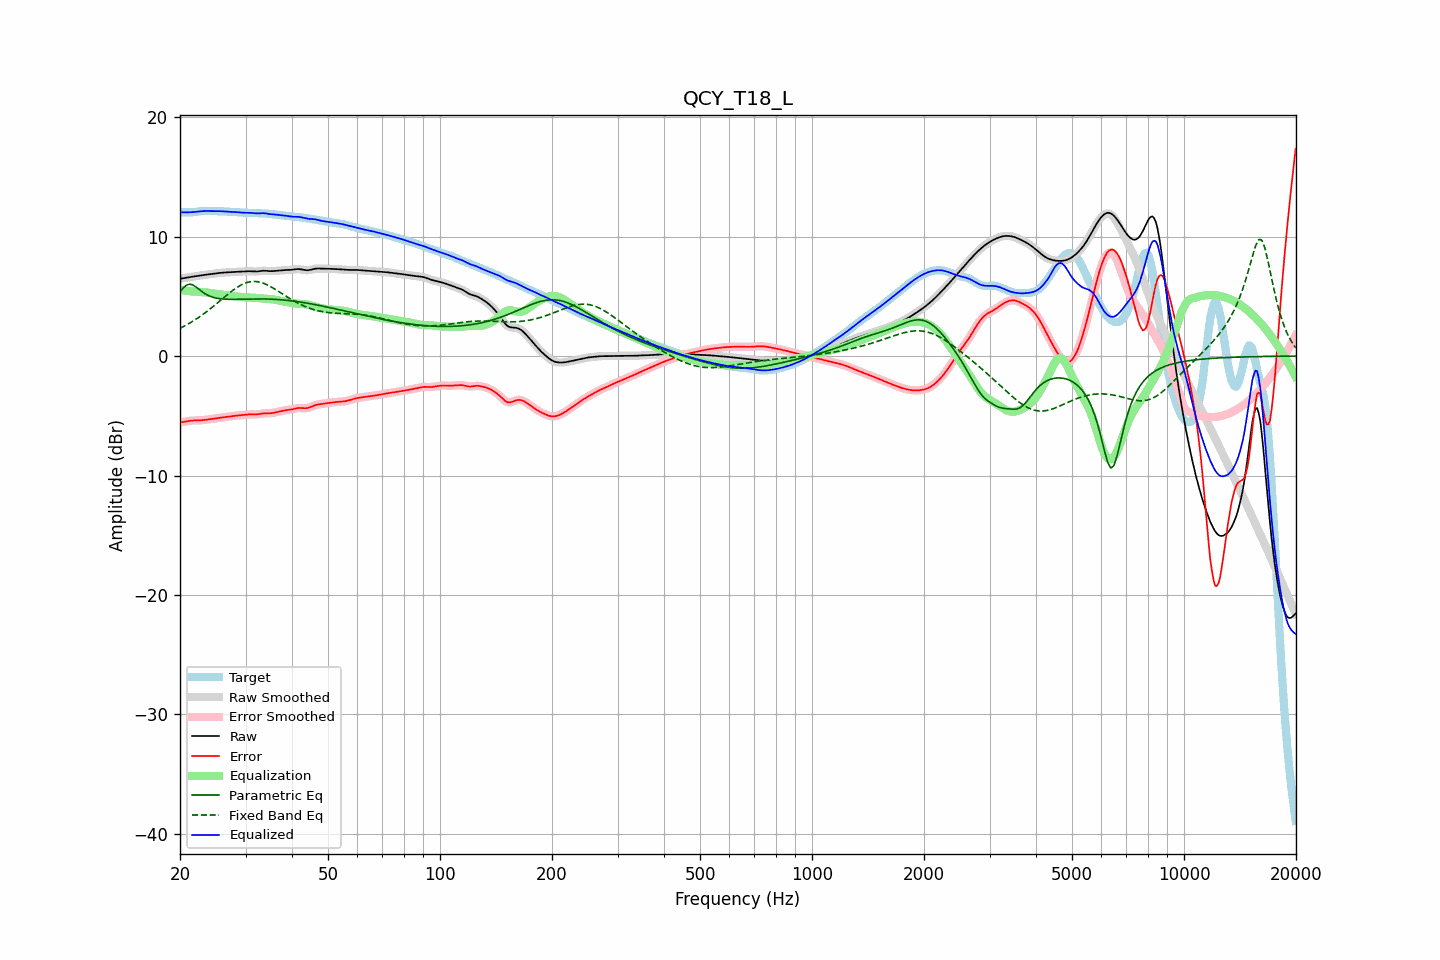

The table this chart was drawn from, first rows:
frequency, raw, error, smoothed, error_smoothed, equalization, parametric_eq, fixed_band_eq, equalized_raw, equalized_smoothed, target
20.00, 6.47, -5.55, 6.47, -5.55, 5.56, 5.38, 2.32, 12.03, 12.03, 12.01
20.20, 6.49, -5.54, 6.49, -5.53, 5.53, 5.54, 2.39, 12.03, 12.03, 12.03
20.40, 6.52, -5.52, 6.52, -5.52, 5.51, 5.70, 2.46, 12.03, 12.03, 12.04
20.61, 6.54, -5.50, 6.54, -5.50, 5.49, 5.82, 2.53, 12.03, 12.03, 12.04
20.81, 6.57, -5.47, 6.57, -5.47, 5.47, 5.94, 2.60, 12.03, 12.03, 12.04
21.02, 6.59, -5.45, 6.59, -5.45, 5.45, 5.98, 2.68, 12.03, 12.03, 12.03
21.23, 6.61, -5.42, 6.61, -5.42, 5.43, 6.02, 2.76, 12.04, 12.04, 12.03
21.44, 6.63, -5.41, 6.63, -5.41, 5.42, 5.99, 2.84, 12.05, 12.05, 12.04
21.66, 6.65, -5.40, 6.65, -5.40, 5.40, 5.96, 2.92, 12.05, 12.05, 12.05
21.87, 6.67, -5.39, 6.67, -5.39, 5.39, 5.87, 3.00, 12.07, 12.07, 12.06
22.09, 6.69, -5.39, 6.69, -5.39, 5.39, 5.78, 3.09, 12.08, 12.08, 12.08
22.31, 6.71, -5.38, 6.71, -5.38, 5.38, 5.68, 3.18, 12.09, 12.09, 12.10
22.54, 6.74, -5.38, 6.74, -5.38, 5.37, 5.57, 3.27, 12.11, 12.11, 12.11
22.76, 6.76, -5.37, 6.76, -5.37, 5.37, 5.46, 3.37, 12.12, 12.12, 12.13
22.99, 6.77, -5.36, 6.77, -5.36, 5.36, 5.36, 3.46, 12.13, 12.13, 12.14
23.22, 6.79, -5.35, 6.79, -5.35, 5.35, 5.27, 3.56, 12.14, 12.14, 12.14
23.45, 6.81, -5.33, 6.81, -5.33, 5.33, 5.19, 3.66, 12.14, 12.14, 12.14
23.69, 6.82, -5.32, 6.82, -5.32, 5.32, 5.12, 3.76, 12.14, 12.14, 12.14
23.92, 6.84, -5.30, 6.84, -5.30, 5.30, 5.05, 3.87, 12.14, 12.14, 12.14
24.16, 6.86, -5.28, 6.86, -5.28, 5.28, 4.99, 3.97, 12.14, 12.14, 12.14
24.40, 6.87, -5.26, 6.87, -5.26, 5.26, 4.94, 4.08, 12.13, 12.14, 12.13
24.65, 6.89, -5.24, 6.89, -5.24, 5.24, 4.91, 4.19, 12.13, 12.13, 12.13
24.89, 6.91, -5.22, 6.91, -5.22, 5.22, 4.87, 4.30, 12.13, 12.13, 12.13
25.14, 6.93, -5.20, 6.93, -5.20, 5.20, 4.84, 4.41, 12.13, 12.13, 12.13
25.39, 6.95, -5.18, 6.95, -5.18, 5.18, 4.82, 4.53, 12.13, 12.13, 12.13
25.65, 6.96, -5.16, 6.96, -5.16, 5.17, 4.80, 4.64, 12.13, 12.13, 12.13
25.91, 6.98, -5.15, 6.98, -5.15, 5.15, 4.78, 4.75, 12.12, 12.12, 12.12
26.16, 6.99, -5.13, 6.99, -5.13, 5.13, 4.77, 4.87, 12.12, 12.12, 12.12
26.43, 7.00, -5.11, 7.00, -5.11, 5.11, 4.76, 4.98, 12.11, 12.11, 12.11
26.69, 7.01, -5.09, 7.01, -5.09, 5.09, 4.76, 5.09, 12.10, 12.10, 12.10
26.96, 7.01, -5.07, 7.01, -5.07, 5.07, 4.75, 5.20, 12.09, 12.09, 12.09
27.23, 7.02, -5.06, 7.02, -5.06, 5.06, 4.75, 5.31, 12.08, 12.08, 12.08
27.50, 7.04, -5.04, 7.04, -5.04, 5.04, 4.75, 5.41, 12.07, 12.07, 12.07
27.77, 7.05, -5.02, 7.05, -5.02, 5.02, 4.75, 5.52, 12.07, 12.07, 12.07
28.05, 7.05, -5.00, 7.05, -5.00, 5.01, 4.75, 5.61, 12.06, 12.06, 12.06
28.33, 7.06, -4.99, 7.06, -4.99, 4.99, 4.75, 5.71, 12.05, 12.05, 12.05
28.62, 7.06, -4.98, 7.06, -4.98, 4.98, 4.76, 5.79, 12.04, 12.04, 12.04
28.90, 7.07, -4.97, 7.07, -4.97, 4.96, 4.76, 5.87, 12.03, 12.03, 12.03
29.19, 7.07, -4.95, 7.07, -4.95, 4.95, 4.76, 5.95, 12.02, 12.02, 12.02
29.48, 7.07, -4.94, 7.07, -4.94, 4.93, 4.77, 6.02, 12.01, 12.01, 12.01
29.78, 7.08, -4.92, 7.08, -4.92, 4.92, 4.77, 6.08, 12.00, 12.00, 12.01
30.08, 7.09, -4.91, 7.09, -4.91, 4.91, 4.77, 6.13, 12.00, 12.00, 12.00
30.38, 7.10, -4.89, 7.10, -4.89, 4.90, 4.78, 6.17, 12.00, 12.00, 11.99
30.68, 7.10, -4.88, 7.10, -4.88, 4.90, 4.78, 6.20, 12.00, 12.00, 11.99
30.99, 7.10, -4.88, 7.10, -4.88, 4.89, 4.78, 6.23, 11.99, 11.99, 11.98
31.30, 7.09, -4.89, 7.09, -4.89, 4.89, 4.78, 6.24, 11.98, 11.98, 11.97
31.61, 7.08, -4.89, 7.08, -4.89, 4.88, 4.79, 6.25, 11.96, 11.96, 11.97
31.93, 7.07, -4.89, 7.08, -4.89, 4.87, 4.79, 6.24, 11.95, 11.95, 11.96
32.24, 7.08, -4.88, 7.08, -4.88, 4.86, 4.79, 6.23, 11.94, 11.94, 11.96
32.57, 7.09, -4.86, 7.10, -4.86, 4.85, 4.79, 6.21, 11.95, 11.95, 11.96
32.89, 7.12, -4.84, 7.12, -4.84, 4.84, 4.79, 6.18, 11.96, 11.96, 11.95
33.22, 7.13, -4.81, 7.13, -4.81, 4.83, 4.79, 6.14, 11.96, 11.96, 11.95
33.55, 7.15, -4.80, 7.14, -4.80, 4.82, 4.79, 6.09, 11.96, 11.96, 11.94
33.89, 7.14, -4.79, 7.14, -4.79, 4.81, 4.78, 6.04, 11.95, 11.95, 11.93
34.23, 7.13, -4.79, 7.13, -4.79, 4.80, 4.78, 5.98, 11.93, 11.93, 11.92
34.57, 7.12, -4.79, 7.12, -4.79, 4.79, 4.77, 5.91, 11.91, 11.91, 11.92
34.92, 7.11, -4.79, 7.11, -4.79, 4.78, 4.77, 5.84, 11.89, 11.89, 11.90
35.27, 7.11, -4.78, 7.11, -4.78, 4.76, 4.76, 5.77, 11.87, 11.87, 11.89
35.62, 7.11, -4.76, 7.12, -4.76, 4.75, 4.76, 5.69, 11.86, 11.86, 11.87
35.97, 7.13, -4.73, 7.13, -4.73, 4.72, 4.75, 5.61, 11.85, 11.85, 11.85
... 635 more rows
